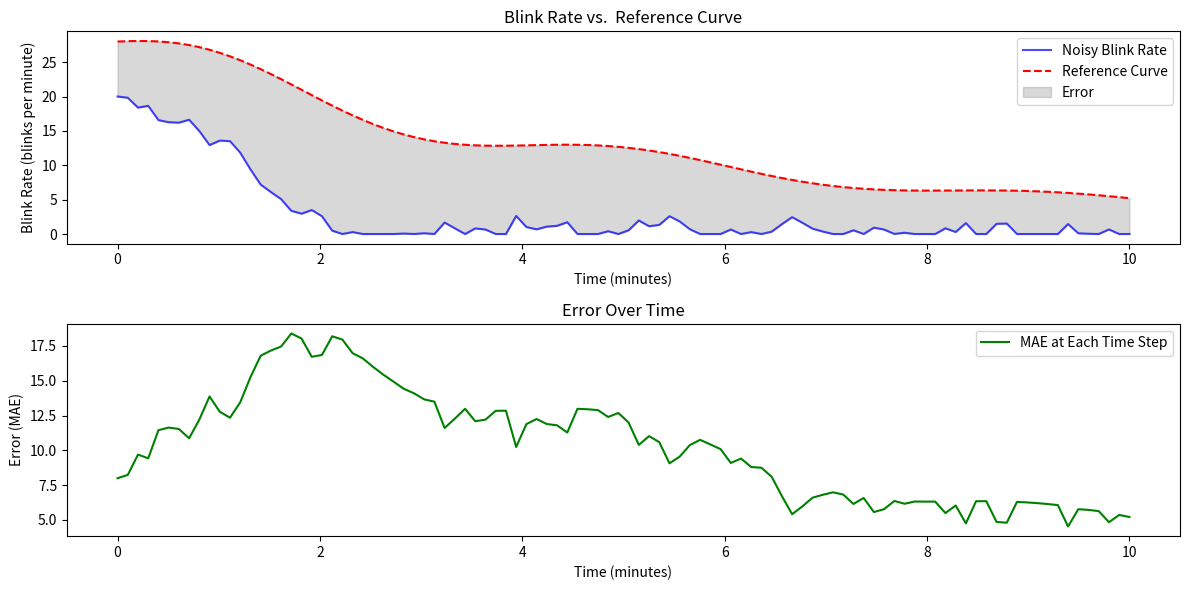

Here is the Python script that generated this plot:
import numpy as np
import matplotlib.pyplot as plt

def generate_random_decreasing_curve(duration=10, sample_rate=10, initial_blink_rate=20):
    # Generate time intervals based on the duration and sample rate
    time = np.linspace(0, duration, duration * sample_rate)

    # Define the parameters for the reference function: decay and oscillation
    k1, k2, k3 = 0.15, 0.3, 0.2  # Different decay rates
    C = initial_blink_rate * 0.4  # Secondary decay component
    A = initial_blink_rate * 0.2  # Amplitude of oscillations
    f = 1.5  # Frequency of oscillations

    # Create the reference curve with a combination of exponential decay and sinusoidal oscillation
    reference_curve = (initial_blink_rate * np.exp(-k1 * time) + 
                       C * np.exp(-k2 * time) + 
                       A * np.sin(f * time) * np.exp(-k3 * time))

    # Generate the noisy blink rate by adding random fluctuations
    blink_rate = np.zeros_like(time)  # Initialize the blink_rate array with zeros
    blink_rate[0] = initial_blink_rate  # Set the initial blink rate

    for i in range(1, len(time)):
        # Simulate a random decrease in the blink rate at each time step
        step = np.random.uniform(0.1, 1.5)  
        blink_rate[i] = max(blink_rate[i - 1] - step, 0)  # Ensure blink rate doesn't go negative
        blink_rate[i] += np.random.normal(0, 1)  # Add random noise
        blink_rate[i] = np.clip(blink_rate[i], 0, 20)  # Limit the blink rate to a maximum of 20

    return time, blink_rate, reference_curve

# Generate the time, blink rate, and reference curve data
time, blink_rate, reference_curve = generate_random_decreasing_curve(duration=10, sample_rate=10)

# Compute the Mean Absolute Error (MAE) at each time step between the blink rate and the reference curve
mae_per_time = np.abs(blink_rate - reference_curve)

# Plot the blink rate and reference curve in the first subplot
plt.figure(figsize=(12, 6))

plt.subplot(2, 1, 1)
plt.plot(time, blink_rate, label='Noisy Blink Rate', color='blue', alpha=0.7)
plt.plot(time, reference_curve, label='Reference Curve', color='red', linestyle='dashed')
plt.fill_between(time, blink_rate, reference_curve, color='gray', alpha=0.3, label='Error')  # Fill the error area
plt.xlabel('Time (minutes)')
plt.ylabel('Blink Rate (blinks per minute)')
plt.title('Blink Rate vs.  Reference Curve')
plt.legend()

# Plot the error (MAE) over time in the second subplot
plt.subplot(2, 1, 2)
plt.plot(time, mae_per_time, label='MAE at Each Time Step', color='green')
plt.xlabel('Time (minutes)')
plt.ylabel('Error (MAE)')
plt.title('Error Over Time')
plt.legend()

# Adjust layout for better visualization
plt.tight_layout()
plt.show()
